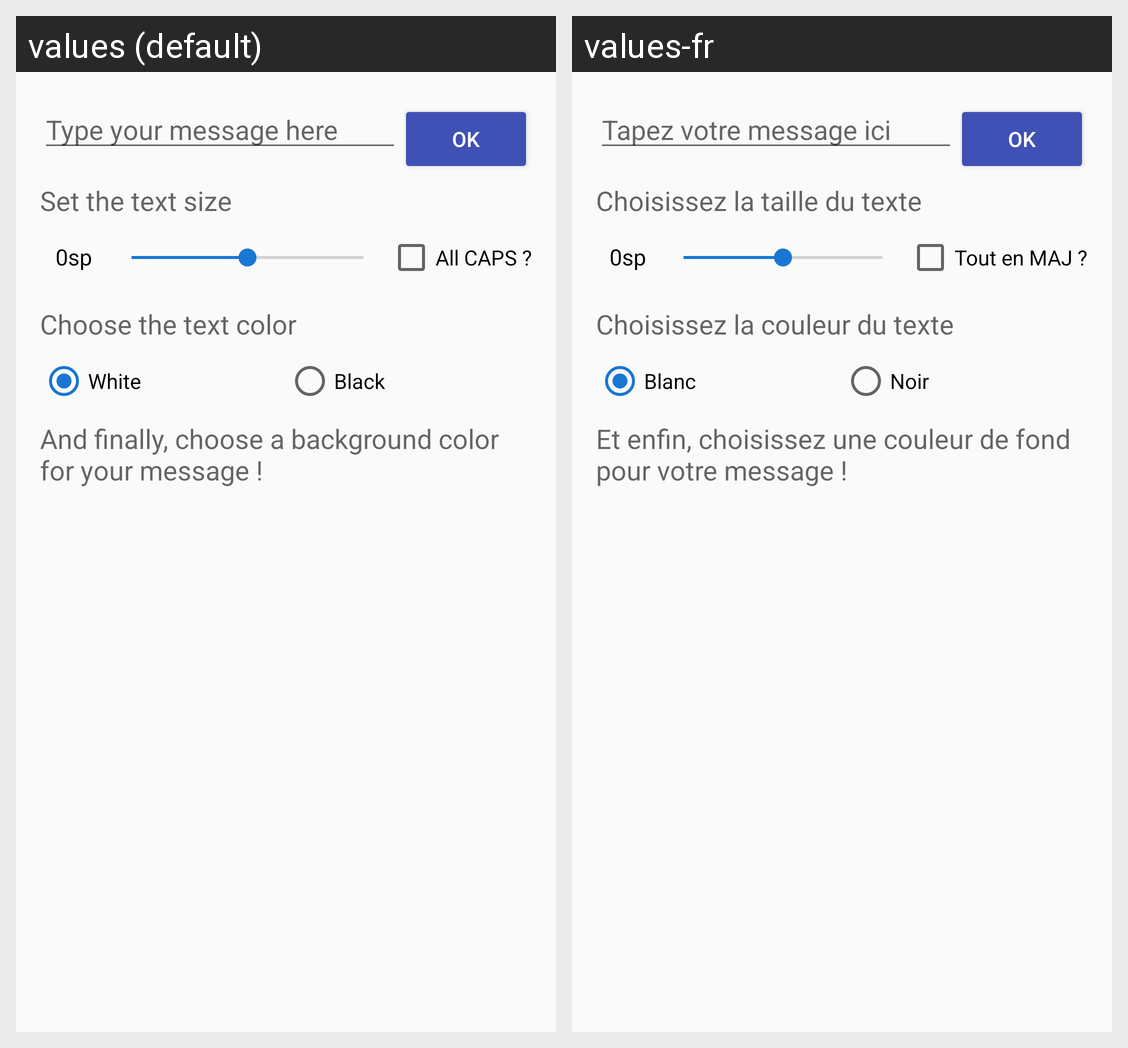

The Android screen above is rendered under two locales of the same app. Produce the string resources it draws, with the default and per-locale values.
Android screen res/layout/activity_main.xml rendered under 2 locales, left to right: values (default), values-fr. Device: Nexus 5 (rendered at 1080×1920; each locale shown at half size, 540×960, under a caption strip naming it); theme AppTheme.
Strings drawn on this screen, with the default value and each locale's value (text and hints the layout hard-codes, and strings that could not be matched under every locale, appear in the picture but are not listed):

type_your_message_here
  values: Type your message here
  values-fr: Tapez votre message ici

ok
  values: OK
  values-fr: OK  [not translated; the default value is used]

instructions_text_size
  values: Set the text size
  values-fr: Choisissez la taille du texte

all_caps
  values: All CAPS ?
  values-fr: Tout en MAJ ?

instructions_text_color
  values: Choose the text color
  values-fr: Choisissez la couleur du texte

color_white
  values: White
  values-fr: Blanc

color_black
  values: Black
  values-fr: Noir

instruction_choose_background_color
  values: And finally, choose a background color for your message !
  values-fr: Et enfin, choisissez une couleur de fond pour votre message !
